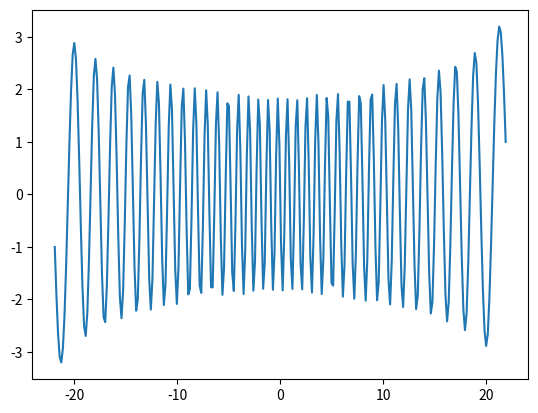

This figure's Python source:
from math import sqrt,pi
from scipy.optimize import fsolve
import numpy as np
from numpy.linalg import eig
from numpy.linalg import inv
import matplotlib.pyplot as plt


#potential, desired max energy
def v(s): return abs(s)
em = 20.
#determine grid

def f(y): return abs(y)-em
st = float(fsolve(f,em)) #findroot
ds= 1/(sqrt(2*em))
n = int(2*((st/ds)+4*pi))
s = [(-ds*(n+1)/2)+ds*i for i in range(1,n+1)]
s=np.array(s)
#calculate KE matrix

def one(n,d): return np.diagflat([1 for i in range (n-abs(d))], d)
B = (one(n,-1)+ 10*one(n,0) +one(n,1))/12.
A = (one(n,-1)- 2*one(n,0) +one(n,1))/ds**2
Bi = inv(B)
K= np.matmul(A, -Bi)/2

V= np.diagflat([v(s[i]) for i in range(n)])
#Hamiltonian

H= V+K
eval, evec = eig(H)


i=0
while i<n:   #Denormalize the vector
    evec[:,i]= evec[:,i]/evec[:,i][-1]
    i+=1
    
evec = np.transpose(evec)

#Show the plot
plt.plot(s,evec[-20])
plt.show()
